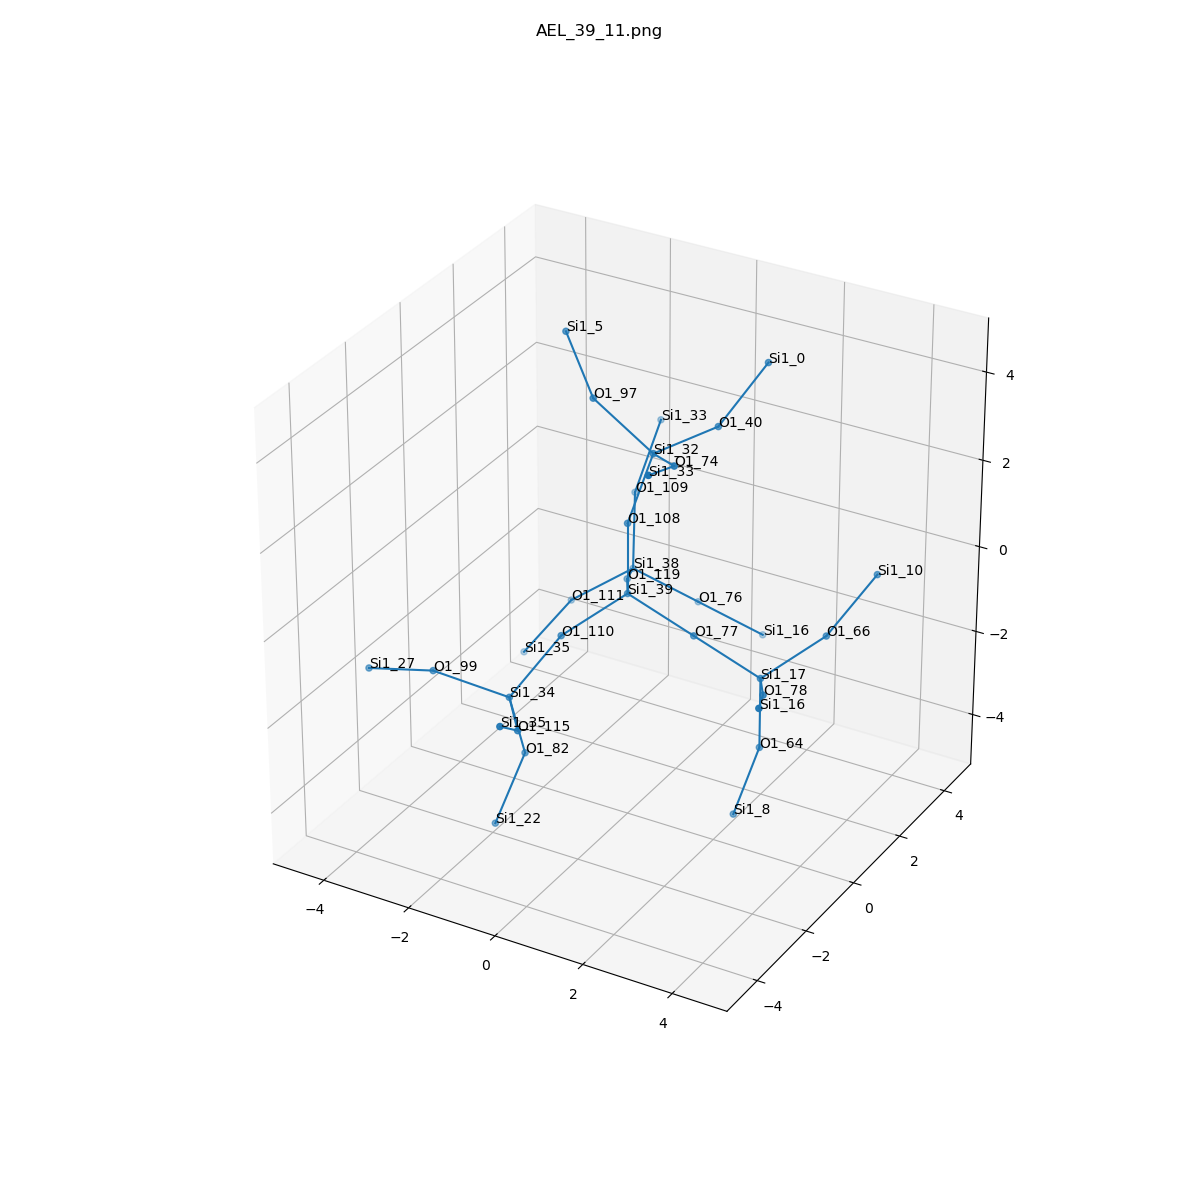

The data file committed next to this chart (first rows):
, neighbor_num, isite, atom, x, y, z, front_index
0, 0, 39, Si1, 0.0, 0.0, 0.0, 
1, 1, 119, O1, -0.7656, 1.31, -0.532, 0.0
2, 1, 110, O1, -0.7605, -1.315, -0.5324, 0.0
3, 1, 108, O1, -1.1102230246251565e-16, 6.162975822039155e-33, 1.61, 0.0
4, 1, 77, O1, 1.514, -1.232595164407831e-32, -0.5377, 0.0
5, 2, 38, Si1, -1.404, 2.657, -1.133, 1.0
6, 2, 34, Si1, -1.25, -2.51, -1.491, 2.0
7, 2, 32, Si1, 0.3926, 0.3291, 3.135, 3.0
8, 2, 17, Si1, 3.029, 2.220446049250313e-16, -1.075, 4.0
9, 3, 109, O1, -1.9, 3.597, 0.07615, 5.0
10, 3, 76, O1, -0.3018, 3.439, -2.004, 5.0
11, 3, 111, O1, -2.66, 2.282, -2.066, 5.0
12, 3, 82, O1, -1.193, -2.033, -3.028, 6.0
13, 3, 115, O1, -0.2867, -3.785, -1.294, 6.0
14, 3, 99, O1, -2.762, -2.916, -1.114, 6.0
15, 3, 40, O1, 1.028, 1.806, 3.226, 7.0
16, 3, 74, O1, 1.471, -0.7468, 3.656, 7.0
17, 3, 97, O1, -0.9267, 0.2571, 4.056, 7.0
18, 3, 66, O1, 3.789, 1.315, -0.543, 8.0
19, 3, 78, O1, 3.794, -1.31, -0.5434, 8.0
20, 3, 64, O1, 3.029, 8.881784197001251e-16, -2.685, 8.0
21, 4, 33, Si1, -1.889, 4.65, 1.293, 9.0
22, 4, 16, Si1, 0.7999, 4.22, -2.874, 10.0
23, 4, 35, Si1, -3.532, 1.81, -3.333, 11.0
24, 4, 22, Si1, -1.535, -2.649, -4.476, 12.0
25, 4, 35, Si1, 0.1006, -5.068, -0.4013, 13.0
26, 4, 27, Si1, -4.314, -2.866, -1.543, 14.0
27, 4, 0, Si1, 1.605, 2.781, 4.37, 15.0
28, 4, 33, Si1, 1.743, -2.228, 4.225, 16.0
29, 4, 5, Si1, -2.03, 1.083, 4.889, 17.0
30, 4, 10, Si1, 4.279, 2.51, 0.4159, 18.0
31, 4, 16, Si1, 4.432, -2.657, 0.05746, 19.0
32, 4, 8, Si1, 2.636, -0.3291, -4.21, 20.0
